2-way image classification set "bt4222_project" from GitHub (TarciusW/bt4222_project); label vocabulary: hostile images, non-hostile images.

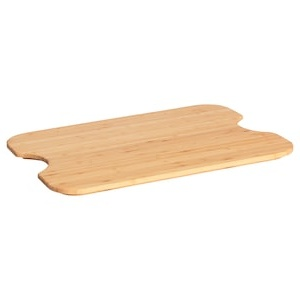
Label: non-hostile images

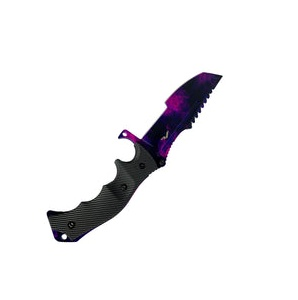
Label: hostile images

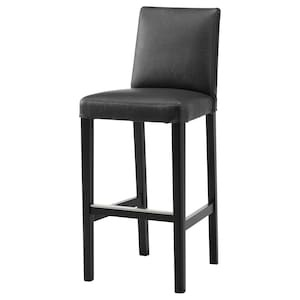
Label: non-hostile images

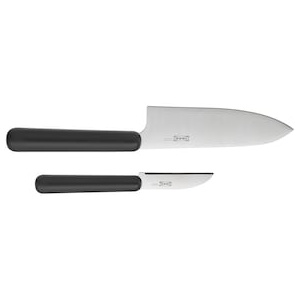
Label: hostile images

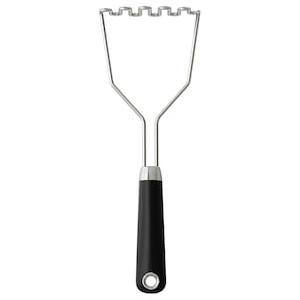
Label: non-hostile images

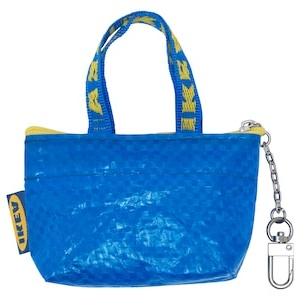
Label: non-hostile images
